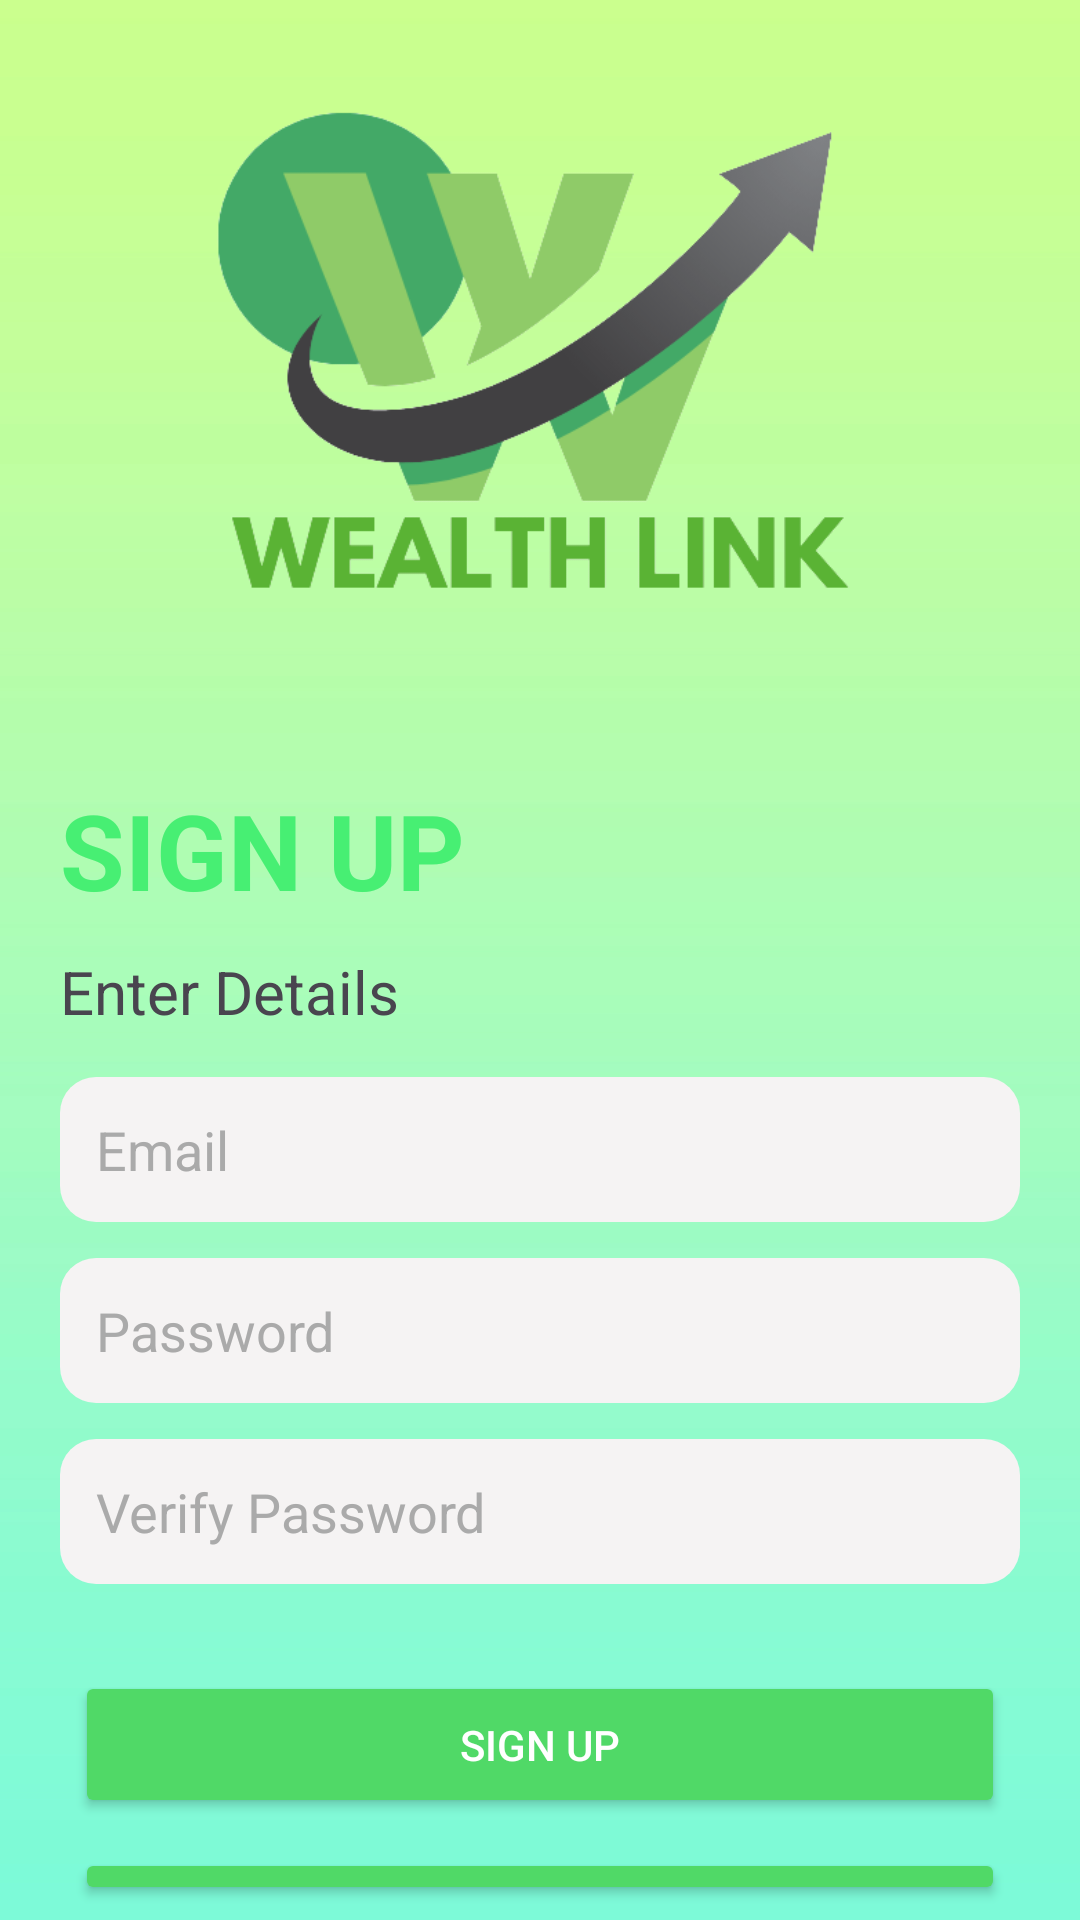

The Android layout XML behind this screen, and the referenced resources:
<!-- AndroidManifest.xml: application theme Theme.WealthLink -->
<!-- res/layout/activity_sign_up2nd_step.xml -->
<?xml version="1.0" encoding="utf-8"?>
<FrameLayout xmlns:android="http://schemas.android.com/apk/res/android"
    xmlns:app="http://schemas.android.com/apk/res-auto"
    xmlns:tools="http://schemas.android.com/tools"
    android:id="@+id/main"
    android:layout_width="match_parent"
    android:layout_height="match_parent"
    android:orientation="vertical"
    tools:context=".SignUp"
    android:background="@drawable/bg1"
    >
    <LinearLayout
        android:layout_width="match_parent"
        android:layout_height="wrap_content"
        android:orientation="vertical">

        <FrameLayout
            android:layout_width="match_parent"
            android:layout_height="wrap_content"
            android:orientation="vertical"
            android:padding="20dp">

            <ImageView
                android:layout_width="230dp"
                android:layout_height="200dp"
                app:srcCompat="@drawable/logo"
                android:layout_gravity="center"
                />
        </FrameLayout>

        <LinearLayout
            android:layout_width="match_parent"
            android:layout_height="wrap_content"
            android:background="@drawable/whitebg"
            android:orientation="vertical">

            <LinearLayout
                android:layout_width="match_parent"
                android:layout_height="wrap_content">

                <TextView
                    android:layout_width="match_parent"
                    android:layout_height="wrap_content"
                    android:text="SIGN UP"
                    android:layout_gravity="center"
                    android:textColor="#47ef73"
                    android:textStyle="bold"
                    android:textSize="35dp"
                    android:padding="20dp"
                    />

            </LinearLayout>

            <LinearLayout
                android:layout_width="match_parent"
                android:layout_height="match_parent"
                android:orientation="vertical"
                android:paddingHorizontal="20dp"
                android:layout_marginTop="-10dp">

                <TextView
                    android:layout_width="wrap_content"
                    android:layout_height="wrap_content"
                    android:text="Enter Details"
                    android:textSize="20dp"
                    android:layout_marginBottom="15dp"/>
                <EditText
                    android:id="@+id/inputEmail"
                    android:layout_width="match_parent"
                    android:layout_height="wrap_content"
                    android:hint="Email"
                    android:background="@drawable/rounded_input_bg"
                    android:padding="12dp"
                    android:textColorHint="#AAA"
                    android:layout_marginBottom="12dp" />

                <EditText
                    android:id="@+id/inputPasword"
                    android:layout_width="match_parent"
                    android:layout_height="wrap_content"
                    android:hint="Password"
                    android:background="@drawable/rounded_input_bg"
                    android:padding="12dp"
                    android:textColorHint="#AAA"
                    android:layout_marginBottom="12dp" />

                <EditText
                    android:id="@+id/inputVerifyPassword"
                    android:layout_width="match_parent"
                    android:layout_height="wrap_content"
                    android:hint="Verify Password"
                    android:background="@drawable/rounded_input_bg"
                    android:padding="12dp"
                    android:textColorHint="#AAA"
                    android:layout_marginBottom="24dp" />

                <Button
                    android:id="@+id/btnSignUp"
                    android:layout_width="match_parent"
                    android:layout_height="wrap_content"
                    android:textColor="@color/white"
                    android:padding="15dp"
                    android:layout_margin="5dp"
                    android:backgroundTint="#50d967"
                    android:text="SIGN UP" />

                <Button
                    android:id="@+id/btnLogin"
                    android:layout_width="match_parent"
                    android:layout_height="wrap_content"
                    android:textColor="@color/white"
                    android:padding="15dp"
                    android:layout_margin="5dp"
                    android:backgroundTint="#50d967"
                    android:text="BACK TO LOGIN" />
            </LinearLayout>
        </LinearLayout>

    </LinearLayout>



</FrameLayout>
<!-- resources referenced by this layout -->
<resources>
  <!-- drawable bg1: jpg bitmap (drawable, 22472 bytes) -->
  <!-- drawable logo: png bitmap (drawable, 32669 bytes) -->
  <!-- drawable rounded_input_bg (drawable) -->
  <shape xmlns:android="http://schemas.android.com/apk/res/android" android:shape="rectangle">
      <solid android:color="#F5F3F3" />
      <corners android:radius="12dp" />
  </shape>
  <style name="Theme.WealthLink" parent="Base.Theme.WealthLink" />
  <style name="Base.Theme.WealthLink" parent="Theme.Material3.DayNight.NoActionBar">
          
          
      </style>
  <!-- not gathered from this repository: default colours our renderer supplied (Android Studio template values) -->
  <color name="white">#FFFFFFFF</color>
</resources>
